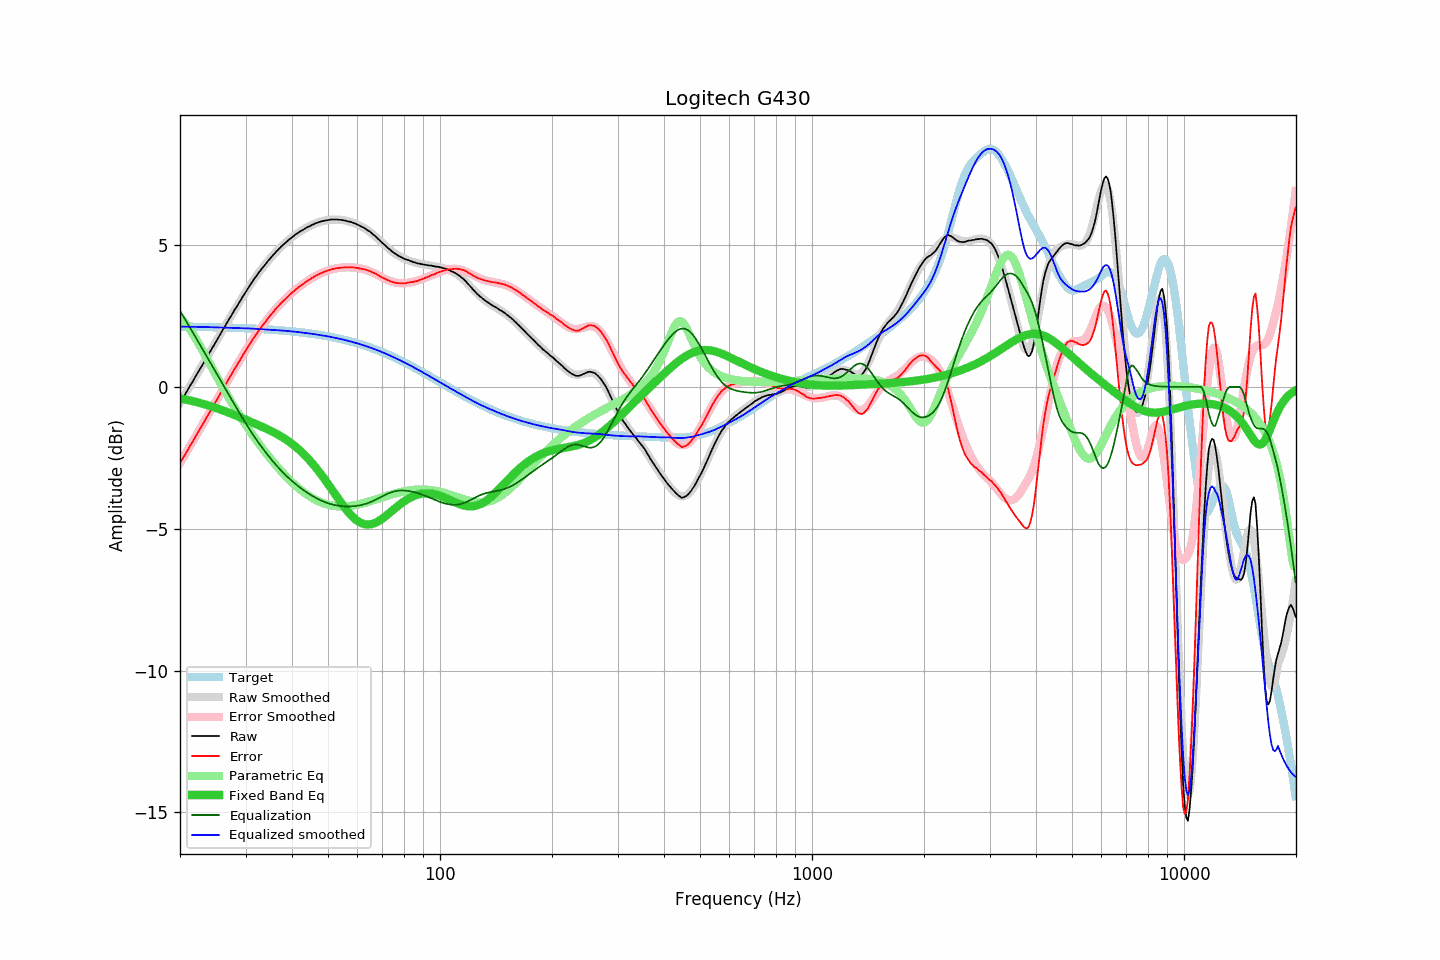

The file beside this chart, header and first rows:
frequency, raw, error, smoothed, error_smoothed, equalization, parametric_eq, equalized_raw, equalized_smoothed, target
20.00, -0.55, -2.68, -0.56, -2.68, 2.68, -0.41, 2.13, 2.12, 2.12
20.20, -0.46, -2.59, -0.47, -2.59, 2.59, -0.42, 2.13, 2.12, 2.12
20.40, -0.37, -2.50, -0.37, -2.49, 2.49, -0.43, 2.12, 2.12, 2.12
20.61, -0.28, -2.41, -0.28, -2.40, 2.40, -0.44, 2.11, 2.12, 2.12
20.81, -0.18, -2.30, -0.18, -2.30, 2.30, -0.45, 2.12, 2.12, 2.12
21.02, -0.09, -2.21, -0.09, -2.20, 2.20, -0.47, 2.11, 2.12, 2.12
21.23, 0.02, -2.10, 0.01, -2.11, 2.11, -0.48, 2.13, 2.12, 2.12
21.44, 0.11, -2.01, 0.11, -2.01, 2.01, -0.49, 2.12, 2.12, 2.12
21.66, 0.20, -1.92, 0.20, -1.92, 1.92, -0.50, 2.11, 2.12, 2.12
21.87, 0.30, -1.82, 0.30, -1.82, 1.82, -0.52, 2.12, 2.12, 2.12
22.09, 0.40, -1.72, 0.39, -1.72, 1.72, -0.53, 2.12, 2.11, 2.12
22.31, 0.49, -1.63, 0.49, -1.62, 1.62, -0.55, 2.11, 2.11, 2.11
22.54, 0.59, -1.53, 0.59, -1.53, 1.53, -0.56, 2.11, 2.11, 2.11
22.76, 0.69, -1.42, 0.68, -1.43, 1.43, -0.58, 2.12, 2.11, 2.11
22.99, 0.78, -1.33, 0.78, -1.33, 1.33, -0.59, 2.11, 2.11, 2.11
23.22, 0.87, -1.24, 0.88, -1.23, 1.23, -0.61, 2.10, 2.11, 2.11
23.45, 0.98, -1.13, 0.97, -1.14, 1.14, -0.63, 2.11, 2.11, 2.11
23.69, 1.07, -1.04, 1.07, -1.04, 1.04, -0.64, 2.10, 2.11, 2.11
23.92, 1.17, -0.94, 1.17, -0.94, 0.94, -0.66, 2.11, 2.11, 2.11
24.16, 1.27, -0.84, 1.26, -0.84, 0.84, -0.68, 2.11, 2.10, 2.10
24.40, 1.36, -0.74, 1.36, -0.74, 0.74, -0.70, 2.10, 2.10, 2.10
24.65, 1.46, -0.65, 1.46, -0.64, 0.64, -0.72, 2.10, 2.10, 2.10
24.89, 1.55, -0.55, 1.55, -0.54, 0.54, -0.74, 2.09, 2.10, 2.10
25.14, 1.65, -0.45, 1.65, -0.45, 0.45, -0.76, 2.09, 2.10, 2.10
25.39, 1.75, -0.35, 1.75, -0.35, 0.35, -0.78, 2.10, 2.10, 2.10
25.65, 1.85, -0.25, 1.85, -0.25, 0.25, -0.80, 2.09, 2.10, 2.10
25.91, 1.95, -0.15, 1.94, -0.15, 0.15, -0.82, 2.09, 2.09, 2.09
26.16, 2.05, -0.04, 2.04, -0.05, 0.05, -0.84, 2.10, 2.09, 2.09
26.43, 2.14, 0.04, 2.14, 0.05, -0.05, -0.86, 2.09, 2.09, 2.09
26.69, 2.24, 0.15, 2.23, 0.15, -0.15, -0.88, 2.09, 2.09, 2.09
26.96, 2.34, 0.25, 2.33, 0.24, -0.24, -0.90, 2.09, 2.09, 2.09
27.23, 2.43, 0.34, 2.43, 0.34, -0.34, -0.93, 2.08, 2.09, 2.09
27.50, 2.52, 0.43, 2.52, 0.44, -0.44, -0.95, 2.08, 2.08, 2.08
27.77, 2.62, 0.54, 2.62, 0.54, -0.54, -0.97, 2.08, 2.08, 2.08
28.05, 2.72, 0.64, 2.71, 0.63, -0.63, -0.99, 2.09, 2.08, 2.08
28.33, 2.80, 0.72, 2.80, 0.73, -0.73, -1.02, 2.07, 2.08, 2.08
28.62, 2.90, 0.82, 2.90, 0.82, -0.82, -1.04, 2.07, 2.07, 2.08
28.90, 2.99, 0.91, 2.99, 0.92, -0.92, -1.06, 2.07, 2.07, 2.07
29.19, 3.08, 1.01, 3.08, 1.01, -1.01, -1.09, 2.06, 2.07, 2.07
29.48, 3.18, 1.11, 3.17, 1.11, -1.11, -1.11, 2.07, 2.07, 2.07
29.78, 3.27, 1.20, 3.27, 1.20, -1.20, -1.14, 2.07, 2.06, 2.07
30.08, 3.36, 1.29, 3.36, 1.29, -1.29, -1.16, 2.06, 2.06, 2.06
30.38, 3.44, 1.37, 3.44, 1.38, -1.38, -1.18, 2.05, 2.06, 2.06
30.68, 3.54, 1.48, 3.53, 1.47, -1.47, -1.21, 2.06, 2.06, 2.06
30.99, 3.63, 1.57, 3.62, 1.56, -1.56, -1.23, 2.06, 2.06, 2.06
31.30, 3.71, 1.65, 3.70, 1.65, -1.65, -1.26, 2.06, 2.05, 2.05
31.61, 3.79, 1.74, 3.78, 1.73, -1.73, -1.28, 2.05, 2.05, 2.05
31.93, 3.87, 1.82, 3.86, 1.82, -1.82, -1.31, 2.05, 2.05, 2.05
32.24, 3.94, 1.89, 3.94, 1.90, -1.90, -1.33, 2.04, 2.04, 2.04
32.57, 4.03, 1.98, 4.02, 1.98, -1.98, -1.35, 2.05, 2.04, 2.04
32.89, 4.10, 2.06, 4.10, 2.06, -2.06, -1.38, 2.04, 2.04, 2.04
33.22, 4.18, 2.14, 4.17, 2.14, -2.14, -1.40, 2.04, 2.03, 2.04
33.55, 4.24, 2.21, 4.24, 2.21, -2.21, -1.43, 2.03, 2.03, 2.03
33.89, 4.31, 2.28, 4.31, 2.29, -2.29, -1.46, 2.02, 2.03, 2.03
34.23, 4.38, 2.35, 4.38, 2.36, -2.36, -1.48, 2.02, 2.02, 2.02
34.57, 4.46, 2.44, 4.45, 2.43, -2.43, -1.51, 2.03, 2.02, 2.02
34.92, 4.52, 2.50, 4.52, 2.50, -2.50, -1.54, 2.01, 2.02, 2.02
35.27, 4.59, 2.57, 4.58, 2.57, -2.57, -1.57, 2.02, 2.01, 2.01
35.62, 4.65, 2.64, 4.65, 2.64, -2.64, -1.59, 2.01, 2.01, 2.01
35.97, 4.71, 2.70, 4.71, 2.70, -2.70, -1.62, 2.00, 2.01, 2.01
... 635 more rows
